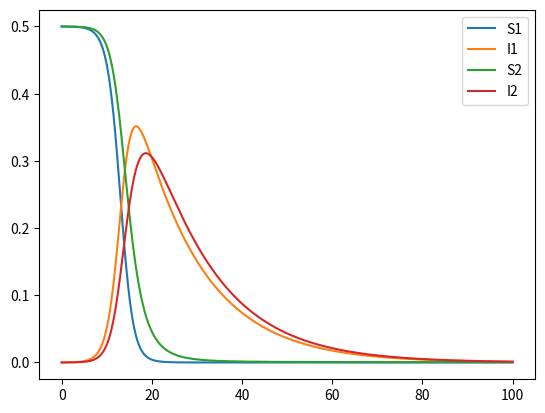
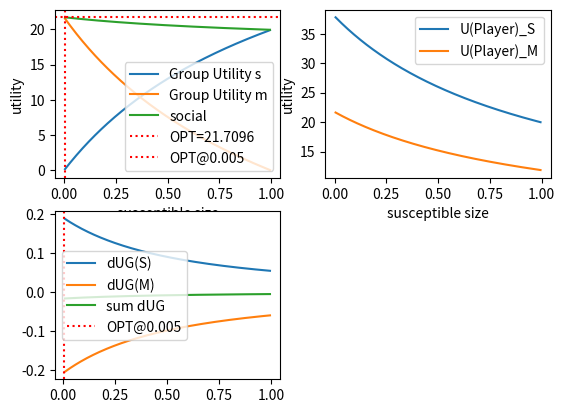

Source code (Python) for these figures, in order:
import numpy as np
import matplotlib.pyplot as plt
import seaborn as sns

S_0 = 1
I_0 = 0.0001
gamma = 1 / 14
beta_0 = 1
separate_betas = False
show_figure = True


def I_t(S_t):
	return I_0 + gamma / beta * np.log(S_t / S_0) - (S_t - S_0)


def tests():
	print('I_0=', I_t(S_0))
	print('S_peak=', gamma / beta)
	print('I_peak=', I_t(gamma / beta))
	S_range = np.arange(S_0, 0, -0.00001)
	# print(S_range)
	Is = I_t(S_range)
	# print(Is)
	for i in range(1, len(S_range)):
		S_left = S_range[i]
		S_right = S_range[i - 1]
		if Is[i] < I_0:
			break
	print(S_left, S_right)

	while True:
		S_middle = (S_left + S_right) / 2
		I_middle = I_t(S_middle)
		if abs(I_middle - I_0) / I_0 < 0.0001:
			break
		if I_middle < I_0:
			S_left = S_middle
		else:
			S_right = S_middle
	S_end = S_middle
	I_end = I_t(S_end)
	print(f'S_end={S_end} I_end={I_end}')
	S_step = (S_0 - S_end) / 100000
	S_range = np.arange(S_0, S_end - S_step, - S_step)
	# print(S_range)
	dts = del_t(S_range)
	print('t_end=', np.mean(dts) * (S_end - S_0))
	# plot_dt(S_end)
	# plot_ds(S_end)
	return


def del_t(S):
	value = - 1 / (beta * S * (I_0 + gamma / beta * np.log(S / S_0) - (S - S_0)))
	value = - 1 / (beta * S * I_0 + gamma * S * np.log(S / S_0) - beta * S ** 2 + beta * S)
	return value


def del_s_by_del_t(S):
	value = - (beta * S * (I_0 + gamma / beta * np.log(S / S_0) - (S - S_0)))
	return value


# 1 group SIR simulation
def simulate(beta, S0, I0, t_vac, showPlot):
	S = [S0]
	I = [I0 * S0]
	dt = 0.01
	t_range = np.arange(0, t_vac + dt, dt)
	for t in t_range[1:]:
		dS = (- beta * S[-1] * I[-1]) * dt
		dI = (beta * S[-1] - gamma) * I[-1] * dt
		S.append(S[-1] + dS)
		I.append(I[-1] + dI)

	if showPlot:
		fig = plt.figure()
		ax = fig.add_subplot()
		ax.plot(t_range, S, label='S')
		ax.plot(t_range, I, label='I')
		ax.legend()
		plt.show()
		plt.close(fig)
	return S, I, t_range


# 2 groups simulation with interactions in between
def simulate_interaction(beta1, beta2, S1_0, S2_0, t_vac, showPlot):
	S1 = [S1_0]
	I1 = [I_0 * S1_0]
	S2 = [S2_0]
	I2 = [I_0 * S2_0]
	dt = 0.01
	t_range = np.arange(0, t_vac + dt, dt)
	for t in t_range[1:]:
		# dS1 = (- S1[-1] * (beta1 * I1[-1] + beta2 * I2[-1])) * dt
		# dI1 = (S1[-1] * (beta1 * I1[-1] + beta2 * I2[-1]) - gamma * I1[-1]) * dt
		dS1 = (- beta1 * S1[-1] * (I1[-1] + I2[-1])) * dt
		dI1 = (beta1 * S1[-1] * (I1[-1] + I2[-1]) - gamma * I1[-1]) * dt

		# dS2 = (- S2[-1] * (beta1 * I1[-1] + beta2 * I2[-1])) * dt
		# dI2 = (S2[-1] * (beta1 * I1[-1] + beta2 * I2[-1]) - gamma * I2[-1]) * dt
		dS2 = (- beta2 * S2[-1] * (I1[-1] + I2[-1])) * dt
		dI2 = (beta2 * S2[-1] * (I1[-1] + I2[-1]) - gamma * I2[-1]) * dt

		S1.append(S1[-1] + dS1)
		I1.append(I1[-1] + dI1)
		S2.append(S2[-1] + dS2)
		I2.append(I2[-1] + dI2)

	if showPlot:
		fig = plt.figure()
		ax = fig.add_subplot()
		ax.plot(t_range, S1, label='S1')
		ax.plot(t_range, I1, label='I1')
		ax.plot(t_range, S2, label='S2')
		ax.plot(t_range, I2, label='I2')
		ax.legend()
		plt.show()
		plt.close(fig)
	return S1, I1, S2, I2, t_range


# 2 groups simulation with interactions in between. 4 betas for each S and I combination
def simulate_interaction_V2(beta11, beta12, beta21, beta22, S1_0, S2_0, t_vac, showPlot):
	S1 = [S1_0]
	I1 = [I_0 * S1_0]
	S2 = [S2_0]
	I2 = [I_0 * S2_0]
	dt = 0.01
	t_range = np.arange(0, t_vac + dt, dt)
	for t in t_range[1:]:
		dS1 = - (beta11 * S1[-1] * I1[-1] + beta12 * S1[-1] * I2[-1]) * dt
		dI1 = (beta11 * S1[-1] * I1[-1] + beta12 * S1[-1] * I2[-1] - gamma * I1[-1]) * dt

		dS2 = - (beta21 * S2[-1] * I1[-1] + beta22 * S2[-1] * I2[-1]) * dt
		dI2 = (beta21 * S2[-1] * I1[-1] + beta22 * S2[-1] * I2[-1] - gamma * I2[-1]) * dt

		S1.append(S1[-1] + dS1)
		I1.append(I1[-1] + dI1)
		S2.append(S2[-1] + dS2)
		I2.append(I2[-1] + dI2)

	if showPlot:
		fig = plt.figure()
		ax = fig.add_subplot()
		ax.plot(t_range, S1, label='S1')
		ax.plot(t_range, I1, label='I1')
		ax.plot(t_range, S2, label='S2')
		ax.plot(t_range, I2, label='I2')
		ax.legend()
		plt.show()
		plt.close(fig)
	return S1, I1, S2, I2, t_range


def simulate_scaled(beta, S0, I0, t_vac, dt, showPlot):
	S = [S0]
	I = [I0 * S0]
	# dt = 0.01
	t_range = np.arange(0, t_vac + dt, dt)
	for t in t_range[1:]:
		dS = - min((beta * S[-1] * I[-1]) * dt, S[-1])
		dI = -dS - gamma * I[-1] * dt
		S.append(S[-1] + dS)
		I.append(I[-1] + dI)

	if showPlot:
		fig = plt.figure()
		ax = fig.add_subplot()
		ax.plot(t_range, S, label='S')
		ax.plot(t_range, I, label='I')
		ax.legend()
		plt.show()
		plt.close(fig)
	return S, I, t_range


def simulate_release(beta, S0, I0, H0, t_release, t_vac, dt, showPlot):
	S = [S0]
	I = [I0 * S0]
	H = [H0]
	R = [0]
	released = False
	t_range = np.arange(0, t_vac + dt, dt)
	for t in t_range[1:]:
		dS = - min((beta * S[-1] * I[-1]) * dt, S[-1])
		dI = -dS - gamma * I[-1] * dt
		R.append(R[-1] + gamma * I[-1] * dt)
		S.append(S[-1] + dS)
		I.append(I[-1] + dI)
		H.append(H[-1])
		if not released and t >= t_release:
			released = True
			S[-1] += H[-1]
			H[-1] = 0

	if showPlot:
		fig = plt.figure()
		ax = fig.add_subplot()
		ax.plot(t_range, S, label='S')
		ax.plot(t_range, I, label='I')
		ax.plot(t_range, H, label='H')
		ax.legend()
		plt.show()
		plt.close(fig)
	return S, I, H, R, t_range


def dU_by_dt(income, beta, S_t, I_t, S0, t, t_vac):
	if S0 == 0:
		return income
	value = income - beta * S_t * I_t / S0 * (t_vac - t) * income
	return value


# 2 group game w/o interaction. S:susceptible, M:mask. plotting the player's expected utility in each group,
# and the social utility with varying size of group S
def utility_plotter(income_ratio, beta_ratio, t_vac):
	U_S = []
	U_M = []
	SS_list = []
	SM_list = []
	socialU = []
	# susceptible group daily payment. mask group daily payment assumed to be 1
	GDP1 = income_ratio
	GDP2 = 1
	beta_S = beta_0
	beta_M = beta_0 * beta_ratio
	step_size = 0.005
	# S0_S_range = np.arange(0, 1 + step_size, step_size)
	S0_S_range = np.arange(0 + step_size, 1, step_size)
	for S0_S in S0_S_range:
		SS, IS, t_range = simulate(beta_S, S0_S, I_0, t_vac, False)
		# susceptible group utility
		SS_list.append(GDP1 * np.mean(SS) * t_vac)
		# player's expected utility in susceptible group
		# U_S.append(np.mean(
		# 	[dU_by_dt(GDP1, beta_S, SS[i], IS[i], S0_S, t_range[i], t_vac) for i in range(len(t_range))]) * t_vac)
		U_S.append(GDP1 * t_vac if S0_S == 0 else SS_list[-1] / S0_S)

		S0_M = 1 - S0_S
		SM, IM, t_range = simulate(beta_M, S0_M, I_0, t_vac, False)
		# mask group utility
		SM_list.append(GDP2 * np.mean(SM) * t_vac)
		# player's expected utility in mask group
		# U_M.append(np.mean(
		# 	[dU_by_dt(GDP2, beta_M, SM[i], IM[i], S0_M, t_range[i], t_vac) for i in range(len(t_range))]) * t_vac)
		U_M.append(GDP2 * t_vac if S0_M == 0 else SM_list[-1] / S0_M)

		socialU.append(SS_list[-1] + SM_list[-1])

	fig = plt.figure()
	ax1 = fig.add_subplot(221)
	# ax1.plot(S0_S_range, U_S, label='U(Player)_S')
	# ax1.plot(S0_S_range, U_M, label='U(Player)_M')
	ax1.plot(S0_S_range, SS_list, label='Group Utility s')
	ax1.plot(S0_S_range, SM_list, label='Group Utility m')
	ax1.plot(S0_S_range, socialU, label='social')
	max_social = max(socialU)
	maxIndex = socialU.index(max_social)
	ax1.axhline(max_social, linestyle=':', label=f'OPT={round(max_social, 4)}', color='red')
	ax1.axvline(S0_S_range[maxIndex], linestyle=':', color='red', label=f'OPT@{round(S0_S_range[maxIndex], 4)}')
	ax1.set_xlabel('susceptible size')
	ax1.set_ylabel('utility')
	ax1.legend()

	# dGroup utility by d phi(S)
	ax3 = fig.add_subplot(223)
	dGroup_utility_S = [SS_list[i] - SS_list[i - 1] for i in range(1, len(SS_list))]
	ax3.plot(S0_S_range[1:], dGroup_utility_S, label='dUG(S)')

	dGroup_utility_M = [SM_list[i] - SM_list[i - 1] for i in range(1, len(SM_list))]
	ax3.plot(S0_S_range[1:], dGroup_utility_M, label='dUG(M)')

	sum_dUG = [dGroup_utility_S[i] + dGroup_utility_M[i] for i in range(len(dGroup_utility_S))]
	ax3.plot(S0_S_range[1:], sum_dUG, label='sum dUG')
	# ax3.axhline(sum_dUG[maxIndex], linestyle=':', label=f'OPT={round(sum_dUG[maxIndex], 4)}', color='red')
	ax3.axvline(S0_S_range[maxIndex], linestyle=':', color='red', label=f'OPT@{round(S0_S_range[maxIndex], 4)}')
	ax3.legend()

	# search for the NE point
	NE_S0_S_range, NE_U_S, NE_U_M, NE_utility = NE_searcher(t_vac, GDP1, GDP2, beta_S, beta_M)
	NE_S0_S = NE_S0_S_range[-1]
	POA = max_social / NE_utility
	print('POA=', POA)
	# NE_S0_S_range, NE_U_S, NE_U_M = map(list, zip(*sorted(zip(NE_S0_S_range, NE_U_S, NE_U_M))))
	ax2 = fig.add_subplot(222)
	# ax2.plot(NE_S0_S_range, NE_U_S, label='U(Player)_S')
	# ax2.plot(NE_S0_S_range, NE_U_M, label='U(Player)_M')
	ax2.plot(S0_S_range, U_S, label='U(Player)_S')
	ax2.plot(S0_S_range, U_M, label='U(Player)_M')
	ax2.axhline(NE_utility, label=f'NE={round(NE_utility, 4)}', linestyle=':', color='red')
	ax2.axvline(NE_S0_S, label=f'NE@{round(NE_S0_S, 4)}', linestyle=':', color='red')
	ax2.set_xlabel('susceptible size')
	ax2.set_ylabel('utility')
	ax2.legend()
	fig.suptitle(f'POA={round(max_social / NE_utility, 4)}')
	plt.show()
	plt.close(fig)
	return


# return the Nash Equilibrium at the last location in the list
def NE_searcher(t_vac, GDP1, GDP2, beta_S, beta_M):
	# player utility for group S and M
	U_S = []
	U_M = []

	# trying S0_S=0
	S0_S_range = [0]
	S0_S = S0_S_range[-1]
	SS, IS, t_range = simulate(beta_S, S0_S, I_0, t_vac, False)
	U_S.append(np.mean(
		[dU_by_dt(GDP1, beta_S, SS[i], IS[i], S0_S, t_range[i], t_vac) for i in range(len(t_range))]) * t_vac)

	S0_M = 1 - S0_S
	SM, IM, t_range = simulate(beta_M, S0_M, I_0, t_vac, False)
	U_M.append(np.mean(
		[dU_by_dt(GDP2, beta_M, SM[i], IM[i], S0_M, t_range[i], t_vac) for i in range(len(t_range))]) * t_vac)

	if U_M[-1] > U_S[-1]:
		return S0_S_range, U_S, U_M, U_M[-1]

	# trying S0_S=1
	S0_S_range.append(1)
	S0_S = S0_S_range[-1]
	SS, IS, t_range = simulate(beta_S, S0_S, I_0, t_vac, False)
	U_S.append(np.mean(
		[dU_by_dt(GDP1, beta_S, SS[i], IS[i], S0_S, t_range[i], t_vac) for i in range(len(t_range))]) * t_vac)

	S0_M = 1 - S0_S
	SM, IM, t_range = simulate(beta_M, S0_M, I_0, t_vac, False)
	U_M.append(np.mean(
		[dU_by_dt(GDP2, beta_M, SM[i], IM[i], S0_M, t_range[i], t_vac) for i in range(len(t_range))]) * t_vac)

	if U_S[-1] > U_M[-1]:
		return S0_S_range, U_S, U_M, U_S[-1]

	left, right, mid = 0, 1, 0.5
	for _ in range(40):
		S0_S_range.append(mid)
		S0_S = S0_S_range[-1]
		SS, IS, t_range = simulate(beta_S, S0_S, I_0, t_vac, False)
		U_S.append(np.mean(
			[dU_by_dt(GDP1, beta_S, SS[i], IS[i], S0_S, t_range[i], t_vac) for i in range(len(t_range))]) * t_vac)

		S0_M = 1 - S0_S
		SM, IM, t_range = simulate(beta_M, S0_M, I_0, t_vac, False)
		U_M.append(np.mean(
			[dU_by_dt(GDP2, beta_M, SM[i], IM[i], S0_M, t_range[i], t_vac) for i in range(len(t_range))]) * t_vac)

		if U_S[-1] > U_M[-1]:
			# S0_S too small
			left = mid
		else:
			# S0_S too large
			right = mid
		mid = (left + right) / 2
	return S0_S_range, U_S, U_M, (U_S[-1] + U_M[-1]) / 2


def plot_dt(S_end):
	S_range = np.arange(S_0, S_end, (S_end - S_0) / 1000)
	dt = []
	for s in S_range:
		dt.append(del_t(s))
	fig = plt.figure()
	ax = fig.add_subplot()
	ax.plot(S_range, dt, label='dt')
	plt.show()
	return


def plot_ds(S_end):
	S_range = np.arange(S_0, S_end, (S_end - S_0) / 1000)
	dS = []
	for s in S_range:
		dS.append(del_s_by_del_t(s))
	fig = plt.figure()
	ax = fig.add_subplot()
	ax.plot(S_range, dS, label='dt')
	plt.show()
	return


def curvePlotter():
	t_vac = 60
	SSList = []
	ISList = []
	SMList = []
	IMList = []
	socialU = []
	S0_S_range = np.arange(0 + 0.1, 1 + 0.1, 0.1)
	for S0_S in S0_S_range:
		SS, IS, t_range = simulate(beta_0, S0_S, I_0, t_vac, False)
		SSList.append(SS)
		ISList.append(IS)
		SM, IM, t_range = simulate(beta_0 / 2, 1 - S0_S, I_0, t_vac, False)
		SMList.append(SM)
		IMList.append(IM)

	fig = plt.figure()
	ax = fig.add_subplot()
	for i in range(len(S0_S_range)):
		# / S0_S_range[i]
		ax.plot(t_range, ISList[i] / S0_S_range[i], label=f'S0={round(S0_S_range[i], 2)}')
	ax.legend()
	plt.show()
	plt.close(fig)

	# fig = plt.figure()
	# fig.suptitle('dS/dt/S0')
	# ax = fig.add_subplot()
	# for i in range(len(S0_S_range)):
	# 	curve = []
	# 	S0 = S0_S_range[i]
	# 	for j in range(len(t_range)):
	# 		curve.append(beta_0 * SSList[i][j] * ISList[i][j] / S0)
	# 	ax.plot(t_range, curve, label=f'S0={round(S0, 2)}')
	# ax.legend()
	# plt.show()
	# plt.close(fig)

	return


def scalingBeta():
	t_vac = 60
	SSList = []
	ISList = []
	SMList = []
	IMList = []
	socialU = []
	S0_S_range = np.arange(0 + 0.1, 1 + 0.1, 0.1)
	for S0_S in S0_S_range:
		SS, IS, t_range = simulate(beta_0 * S0_S, 1, I_0, t_vac, False)
		SSList.append(SS)
		ISList.append(IS)
	# SM, IM, t_range = simulate(beta_0 / 2, 1 - S0_S, I_0, t_vac, False)
	# SMList.append(SM)
	# IMList.append(IM)

	# fig = plt.figure()
	# ax = fig.add_subplot()
	# for i in range(len(S0_S_range)):
	# 	S0 = S0_S_range[i]
	# 	# / S0_S_range[i]
	# 	ax.plot(t_range, [beta_0 * S0 * SSList[i][j] * ISList[i][j] for j in
	# 					  range(len(t_range))], label=f'S0={round(S0_S_range[i], 2)}')
	# ax.legend()
	# ax.set_title('beta S I')
	# plt.show()
	# plt.close(fig)

	fig = plt.figure()
	ax = fig.add_subplot()
	for i in range(len(S0_S_range)):
		S0 = S0_S_range[i]
		# / S0_S_range[i]
		ax.plot(t_range, ISList[i], label=f'S0={round(S0_S_range[i], 2)}')
	ax.legend()
	ax.set_ylabel('I')
	ax.set_xlabel('t')
	plt.show()
	plt.close(fig)

	return


def plotI():
	S_range = np.arange(0, 1.01, 0.01)
	I = []
	beta_range = np.arange(1, 5, 0.5)
	for beta in beta_range:
		I_list = []
		for S in S_range:
			I_list.append(0.0001 + gamma / beta * np.log(S) - (S - 1))
		I.append(I_list)

	fig = plt.figure()
	ax = fig.add_subplot()
	for j in range(len(beta_range)):
		beta = beta_range[j]
		ax.plot(S_range, I[j], label=f'beta={round(beta, 2)}')
	ax.legend()
	xl, xu = ax.get_xlim()
	ax.set_xlim(xu, xl)
	ax.set_xlabel('S')
	ax.set_ylabel('I')
	plt.show()
	plt.close(fig)

	return


def compare_scaled():
	t_vac = 60

	dts = [0.01, 0.1, 0.5, 1]
	fig = plt.figure()
	axes = fig.subplots(len(dts), 1)
	# ax2 = fig.add_subplot(312)
	# ax3 = fig.add_subplot(313)
	for i in range(len(dts)):
		dt = dts[i]
		ax = axes[i]
		ax.set_title(f'dt={round(dt, 4)}')
		S, I, t_range = simulate_scaled(beta_0, 1, I_0, t_vac, dt, False)
		ax.plot(t_range, S, label='S')
		ax.plot(t_range, I, label='I')
		ax.legend()

	# dt = 1
	# S1, I1, t_range1 = simulate_scaled(beta_0, 1, I_0, t_vac, dt, False)
	#
	# dt = 4
	# S4, I4, t_range4 = simulate_scaled(beta_0, 1, I_0, t_vac, dt, False)
	#
	# dt = 0.01
	# S, I, t_range = simulate_scaled(beta_0, 1, I_0, t_vac, dt, False)

	# print(S1)
	# print(S4)
	# print(S)

	# ax1.plot(t_range1, S1, label='S 1 day')
	# ax1.plot(t_range1, I1, label='I 1 day')
	# ax2.plot(t_range4, S4, label='S 4 day')
	# ax2.plot(t_range4, I4, label='I 4 day')
	# ax3.plot(t_range, S, label='S')
	# ax3.plot(t_range, I, label='I')
	# ax1.legend()
	# ax2.legend()
	# ax3.legend()
	fig.subplots_adjust(hspace=1)
	plt.show()
	plt.close(fig)
	return


def release_integral():
	t_vac = 200
	t_rcvr = 30
	dt = 0.01
	H0 = 0.5
	S_int = []
	H_int = []
	I_int = []
	R_int = []
	S_curves = []
	I_curves = []
	H_curves = []
	R_curves = []
	cum_I = []

	for t_release in range(t_vac):
		S, I, H, R, t_range = simulate_release(1, 1, I_0, H0, t_release, t_vac, dt, False)
		S_int.append(sum(S) * dt)
		H_int.append(sum(H) * dt)
		I_int.append(sum(I) * dt)
		S_curves.append(S)
		I_curves.append(I)
		H_curves.append(H)
		R = [R[i] for i in range(len(R)) if t_range[i] <= t_vac - t_rcvr]
		# print(len(dR))
		R_curves.append(R)
		R_int.append(sum(R) * dt)
		cum_I.append(1.5 - S[-1])

	fig = plt.figure()
	axes = fig.subplots(4, 2)
	axes[0][0].plot(range(t_vac), S_int, label='int S')
	axes[0][0].plot(range(t_vac), R_int, label='int R')
	axes[0][0].legend()
	axes[0][1].plot(range(t_vac), H_int)
	axes[1][0].plot(range(t_vac), I_int)
	axes[0][0].set_title('S integral')
	axes[1][0].set_title('I integral')
	axes[0][1].set_title('H integral')
	axes[1][1].set_title('Social')
	axes[1][1].plot(range(t_vac),
					[S_int[i] + 0.97 * R_int[i] - H_int[i] / 20 - cum_I[i] * 90 for i in range(t_vac)])
	axes[2][0].set_title('S')
	for i in range(t_vac - 20, t_vac):
		axes[2][0].plot(t_range, S_curves[i])
	axes[2][1].set_title('I')
	for i in range(t_vac - 20, t_vac):
		axes[2][1].plot(t_range, I_curves[i])
	axes[3][0].set_title('R (releasing on day 0 to 30)')
	for i in range(0, 30, 5):
		axes[3][0].plot(t_range[:len(R_curves[i])], R_curves[i])
	fig.subplots_adjust(hspace=0.6)
	plt.show()
	plt.close(fig)
	return


# heatmap for POA over different daily income ratios and beta ratios
def POA_grid():
	# income_ratios = range(1, 11)
	income_ratios = [1, 2, 4, 6, 8, 10]
	beta_ratios = [1, 1 / 2, 1 / 3, 1 / 4, 1 / 5, 1 / 10]
	t_vac = 100
	POAs = []
	max_POA = 0
	for GDP1 in income_ratios:
		POAs.append([])
		GDP2 = 1
		beta_S = beta_0
		for beta_ratio in beta_ratios:
			print(GDP1, beta_ratio)
			U_S = []
			U_M = []
			SS_list = []
			SM_list = []
			socialU = []
			beta_M = beta_S * beta_ratio
			step_size = 0.01
			S0_S_range = np.arange(0, 1 + step_size, step_size)
			for S0_S in S0_S_range:
				SS, IS, t_range = simulate(beta_S, S0_S, I_0, t_vac, False)
				# susceptible group utility
				SS_list.append(GDP1 * np.mean(SS) * t_vac)
				# player's expected utility in susceptible group
				U_S.append(np.mean(
					[dU_by_dt(GDP1, beta_S, SS[i], IS[i], S0_S, t_range[i], t_vac) for i in
					 range(len(t_range))]) * t_vac)

				S0_M = 1 - S0_S
				SM, IM, t_range = simulate(beta_M, S0_M, I_0, t_vac, False)
				# mask group utility
				SM_list.append(GDP2 * np.mean(SM) * t_vac)
				# player's expected utility in mask group
				U_M.append(np.mean(
					[dU_by_dt(GDP2, beta_M, SM[i], IM[i], S0_M, t_range[i], t_vac) for i in
					 range(len(t_range))]) * t_vac)

				socialU.append(SS_list[-1] + SM_list[-1])

			max_social = max(socialU)
			maxIndex = socialU.index(max_social)

			NE_S0_S_range, NE_U_S, NE_U_M, NE_utility = NE_searcher(t_vac, GDP1, GDP2, beta_S, beta_M)
			NE_S0_S = NE_S0_S_range[-1]
			POA = max_social / NE_utility
			POAs[-1].append(POA)
			max_POA = max(max_POA, POA)
	ax = sns.heatmap(POAs, annot=True, fmt=".3")
	ax.set_xticklabels([round(i, 2) for i in beta_ratios])
	ax.set_yticklabels(income_ratios)
	ax.set_xlabel('beta ratio')
	ax.set_ylabel('income ratio')
	print('max POA=', max_POA)
	plt.show()

	return


def tmp():
	i = j = [3]
	i += j
	print(i, j)
	return


# 2 group game with interaction. S:susceptible, M:mask. plotting the player's expected utility in each group,
# and the social utility with varying size of group S
def utility_plotter_interaction(income_ratio, beta_ratio, t_vac):
	U_S = []
	U_M = []
	SS_list = []
	SM_list = []
	socialU = []
	# susceptible group daily payment. mask group daily payment assumed to be 1
	GDP1 = income_ratio
	GDP2 = 1
	beta_S = beta_0
	beta_M = beta_0 * beta_ratio

	beta_SS = beta_0
	beta_SM = beta_0 * beta_ratio
	beta_MS = beta_0 * beta_ratio ** 2
	beta_MM = beta_0 * beta_ratio ** 3

	step_size = 0.005
	# S0_S_range = np.arange(0, 1 + step_size, step_size)
	S0_S_range = np.arange(0 + step_size, 1, step_size)
	for S0_S in S0_S_range:
		S0_M = 1 - S0_S
		if not separate_betas:
			SS, IS, SM, IM, t_range = simulate_interaction(beta_S, beta_M, S0_S, S0_M, t_vac,
														   True if S0_S == 0.5 and show_figure else False)
		else:
			SS, IS, SM, IM, t_range = simulate_interaction_V2(beta_SS, beta_SM, beta_MS, beta_MM, S0_S, S0_M, t_vac,
															  True if S0_S == 0.5 and show_figure else False)

		# susceptible group utility
		SS_list.append(GDP1 * np.mean(SS) * t_vac)
		# player's expected utility in susceptible group
		U_S.append(GDP1 * t_vac if S0_S == 0 else SS_list[-1] / S0_S)

		# mask group utility
		SM_list.append(GDP2 * np.mean(SM) * t_vac)
		# player's expected utility in mask group
		U_M.append(GDP2 * t_vac if S0_M == 0 else SM_list[-1] / S0_M)

		socialU.append(SS_list[-1] + SM_list[-1])

	fig = plt.figure()
	ax1 = fig.add_subplot(221)
	# ax1.plot(S0_S_range, U_S, label='U(Player)_S')
	# ax1.plot(S0_S_range, U_M, label='U(Player)_M')
	ax1.plot(S0_S_range, SS_list, label='Group Utility s')
	ax1.plot(S0_S_range, SM_list, label='Group Utility m')
	ax1.plot(S0_S_range, socialU, label='social')
	max_social = max(socialU)
	maxIndex = socialU.index(max_social)
	ax1.axhline(max_social, linestyle=':', label=f'OPT={round(max_social, 4)}', color='red')
	ax1.axvline(S0_S_range[maxIndex], linestyle=':', color='red', label=f'OPT@{round(S0_S_range[maxIndex], 4)}')
	ax1.set_xlabel('susceptible size')
	ax1.set_ylabel('utility')
	ax1.legend()

	# dGroup utility by d phi(S)
	ax3 = fig.add_subplot(223)
	dGroup_utility_S = [SS_list[i] - SS_list[i - 1] for i in range(1, len(SS_list))]
	ax3.plot(S0_S_range[1:], dGroup_utility_S, label='dUG(S)')

	dGroup_utility_M = [SM_list[i] - SM_list[i - 1] for i in range(1, len(SM_list))]
	ax3.plot(S0_S_range[1:], dGroup_utility_M, label='dUG(M)')

	sum_dUG = [dGroup_utility_S[i] + dGroup_utility_M[i] for i in range(len(dGroup_utility_S))]
	ax3.plot(S0_S_range[1:], sum_dUG, label='sum dUG')
	# ax3.axhline(sum_dUG[maxIndex], linestyle=':', label=f'OPT={round(sum_dUG[maxIndex], 4)}', color='red')
	ax3.axvline(S0_S_range[maxIndex], linestyle=':', color='red', label=f'OPT@{round(S0_S_range[maxIndex], 4)}')
	ax3.legend()

	# # search for the NE point
	# NE_S0_S_range, NE_U_S, NE_U_M, NE_utility = NE_searcher(t_vac, GDP1, GDP2, beta_S, beta_M)
	# NE_S0_S = NE_S0_S_range[-1]
	# POA = max_social / NE_utility
	# print('POA=', POA)
	# NE_S0_S_range, NE_U_S, NE_U_M = map(list, zip(*sorted(zip(NE_S0_S_range, NE_U_S, NE_U_M))))

	ax2 = fig.add_subplot(222)
	# ax2.plot(NE_S0_S_range, NE_U_S, label='U(Player)_S')
	# ax2.plot(NE_S0_S_range, NE_U_M, label='U(Player)_M')
	ax2.plot(S0_S_range, U_S, label='U(Player)_S')
	ax2.plot(S0_S_range, U_M, label='U(Player)_M')

	# ax2.axhline(NE_utility, label=f'NE={round(NE_utility, 4)}', linestyle=':', color='red')
	# ax2.axvline(NE_S0_S, label=f'NE@{round(NE_S0_S, 4)}', linestyle=':', color='red')

	ax2.set_xlabel('susceptible size')
	ax2.set_ylabel('utility')
	ax2.legend()

	# fig.suptitle(f'POA={round(max_social / NE_utility, 4)}')

	plt.show()
	plt.close(fig)
	return


def main():
	# tmp()
	# tests()

	# utility_plotter(income_ratio=6, beta_ratio=0.5, t_vac=100)
	utility_plotter_interaction(income_ratio=2, beta_ratio=0.5, t_vac=100)
	# POA_grid()

	# curvePlotter()
	# scalingBeta()
	# plotI()
	# compare_scaled()
	# release_integral()
	return


if __name__ == '__main__':
	main()
